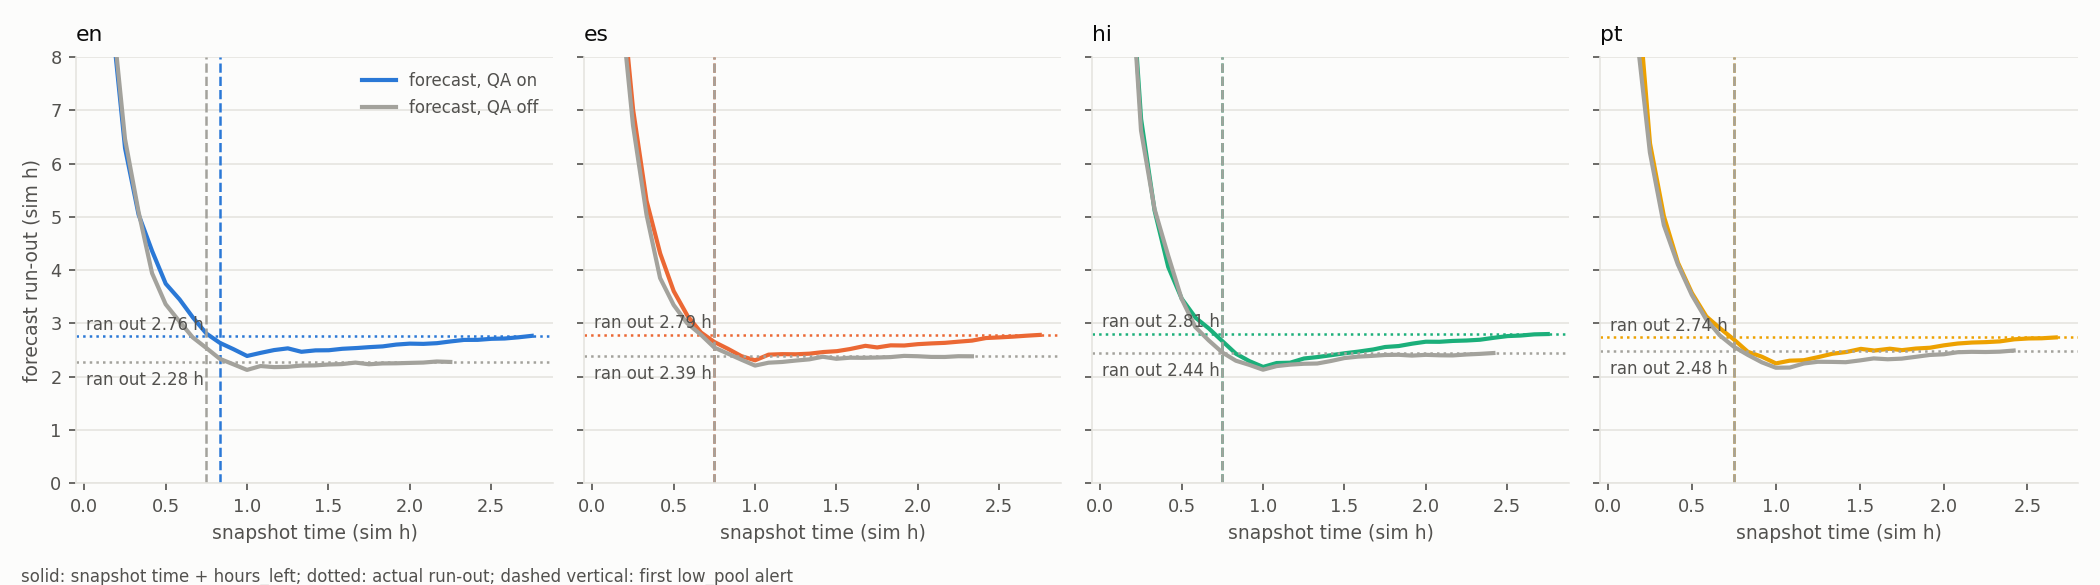

Source data for this figure (header and first rows):
source, language, firstLowPoolH, ranOutH, warningH, returned, forecastAtAlertH, errAtAlertH, mae1hH
baseline (QA on), en, 0.8338, 2.765, 1.931, 150, 2.633, -0.1321, 0.099
baseline (QA on), es, 0.7511, 2.788, 2.036, 149, 2.649, -0.1389, 0.1104
baseline (QA on), hi, 0.7512, 2.807, 2.056, 158, 2.663, -0.1435, 0.1079
baseline (QA on), pt, 0.7516, 2.738, 1.987, 160, 2.694, -0.0441, 0.106
order_lowest_id (QA off), en, 0.7502, 2.28, 1.53, 0, 2.537, 0.2575, 0.0351
order_lowest_id (QA off), es, 0.7502, 2.385, 1.635, 0, 2.545, 0.1599, 0.0183
order_lowest_id (QA off), hi, 0.7502, 2.435, 1.685, 0, 2.453, 0.0176, 0.0357
order_lowest_id (QA off), pt, 0.7503, 2.481, 1.731, 0, 2.561, 0.0797, 0.0792
